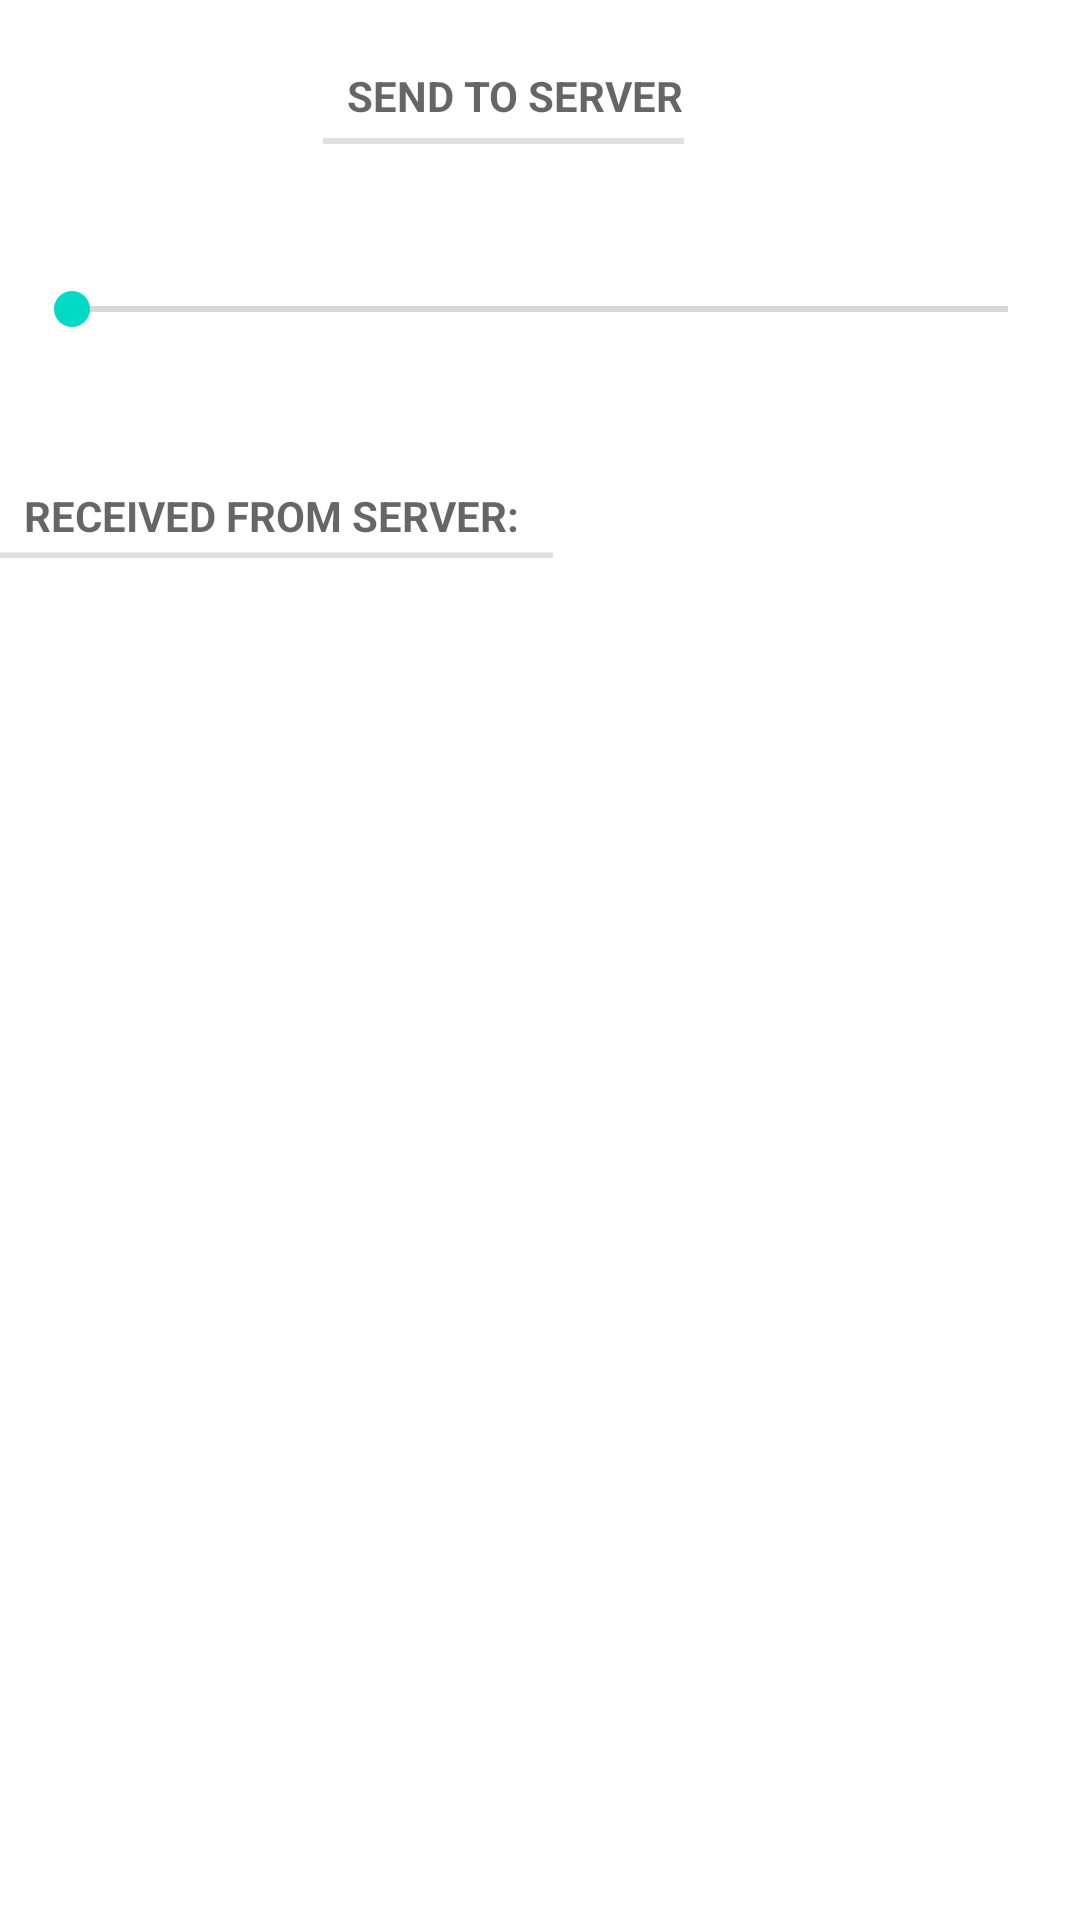

This screen was rendered from an Android layout file. Write that file and the resources it references.
<!-- AndroidManifest.xml: application theme Theme.IoTApp -->
<!-- res/layout/activity_communications.xml -->
<?xml version="1.0" encoding="utf-8"?>
<androidx.constraintlayout.widget.ConstraintLayout xmlns:android="http://schemas.android.com/apk/res/android"
    xmlns:app="http://schemas.android.com/apk/res-auto"
    xmlns:tools="http://schemas.android.com/tools"
    android:id="@+id/linearLayout2"
    android:layout_width="match_parent"
    android:layout_height="match_parent">

    <TextView
        android:id="@+id/label"
        style="?android:listSeparatorTextViewStyle"
        android:layout_width="wrap_content"
        android:layout_height="wrap_content"
        android:layout_marginEnd="132dp"
        android:layout_marginRight="132dp"
        android:layout_marginTop="16dp"
        android:text="Send to Server"
        app:layout_constraintEnd_toEndOf="parent"
        app:layout_constraintTop_toTopOf="parent" />


    <SeekBar
        android:id="@+id/seekBar"
        android:layout_width="0dp"
        android:layout_height="86dp"
        android:layout_marginEnd="8dp"
        android:layout_marginLeft="8dp"
        android:layout_marginStart="8dp"
        android:layout_marginTop="44dp"
        app:layout_constraintEnd_toEndOf="parent"
        app:layout_constraintHorizontal_bias="1.0"
        app:layout_constraintStart_toStartOf="parent"
        app:layout_constraintTop_toTopOf="@+id/label" />

    <TextView
        android:id="@+id/serverReplyLabel"
        style="?android:listSeparatorTextViewStyle"
        android:layout_width="wrap_content"
        android:layout_height="28dp"
        android:layout_marginTop="12dp"
        android:text="Received from Server: "
        app:layout_constraintTop_toBottomOf="@id/seekBar"
        tools:layout_editor_absoluteX="36dp"
        tools:ignore="MissingConstraints" />

    <TextView
        android:id="@+id/serverReplyText"
        style="?android:listSeparatorTextViewStyle"
        android:layout_width="wrap_content"
        android:layout_height="28dp"
        android:layout_marginTop="12dp"
        app:layout_constraintTop_toBottomOf="@id/seekBar"
        app:layout_constraintLeft_toRightOf="@id/serverReplyLabel"/>

</androidx.constraintlayout.widget.ConstraintLayout>
<!-- resources referenced by this layout -->
<resources>
  <style name="Theme.IoTApp" parent="Theme.MaterialComponents.DayNight.DarkActionBar">
          
          <item name="colorPrimary">@color/purple_500</item>
          <item name="colorPrimaryVariant">@color/purple_700</item>
          <item name="colorOnPrimary">@color/white</item>
          
          <item name="colorSecondary">@color/teal_200</item>
          <item name="colorSecondaryVariant">@color/teal_700</item>
          <item name="colorOnSecondary">@color/black</item>
          
          <item name="android:statusBarColor">?attr/colorPrimaryVariant</item>
          
      </style>
  <!-- not gathered from this repository: default colours our renderer supplied (Android Studio template values) -->
  <color name="purple_500">#FF6200EE</color>
  <color name="purple_700">#FF3700B3</color>
  <color name="teal_200">#FF03DAC5</color>
  <color name="teal_700">#FF018786</color>
  <color name="black">#FF000000</color>
  <color name="white">#FFFFFFFF</color>
</resources>
